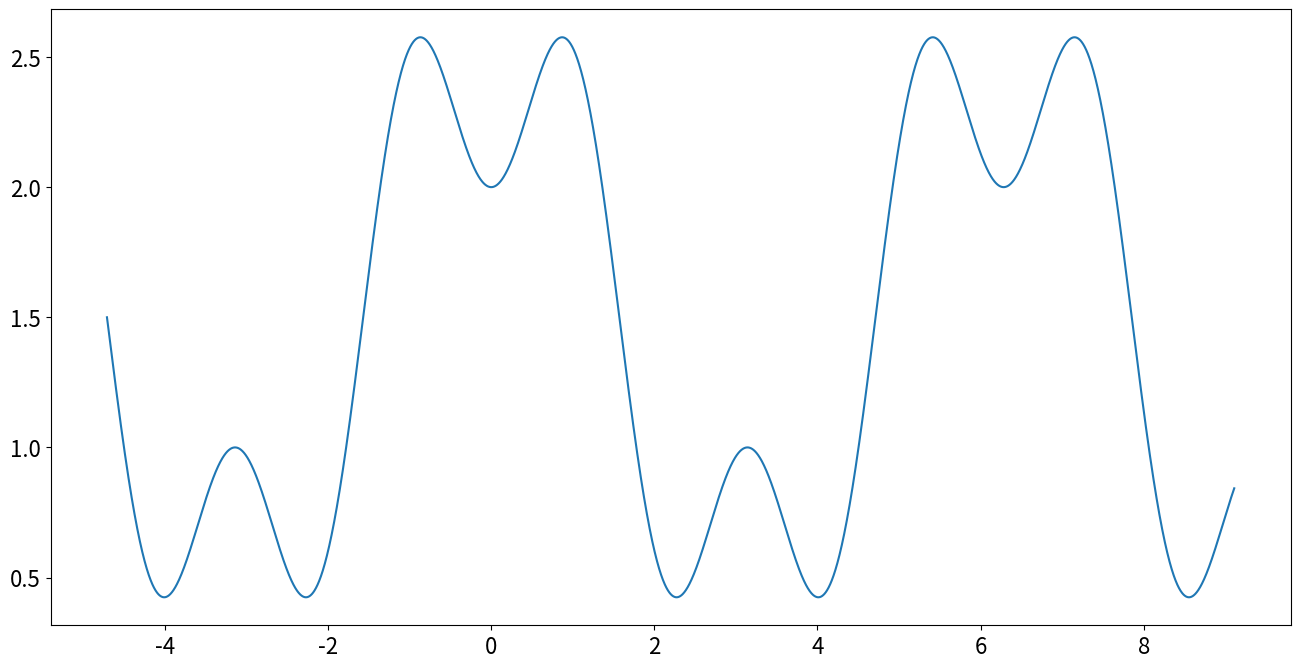

Generate this figure with matplotlib: (Note: this script raises an exception after producing the figure.)
import numpy as np
import matplotlib.pyplot as plt

def is_jupyter():
    """Return true if running in a Jupyter Notebook"""
    try:
        if get_ipython().__class__.__name__ == 'ZMQInteractiveShell':
            return True
        else:
            return False
    except: 
        return False

x_lims = [-1.5*np.pi, 2.9*np.pi]

def frequency_profile(sample_points):
    """
       Get y-axis data for sampling data x_vals.
    """
    X = 1.5 + np.cos(sample_points) - 0.5 * np.cos(3*sample_points)
    
    return X

def plot_figures(DTFT_freq, DTFT_amp, DFT_freq, DFT_amp):
    """
        Plot a figure showing a continuous DTFT, and samples of this
        function representing the DFT.  Also plot a second figure that
        displays the inverse DFT of the samples.  Arguments are:
            DTFT_freq: the frequencies corresponding to the DTFT plot samples
            DTFT_amp: the amplitude of the DTFT at the plot sampling points
            DFT_freq: the N_points frequencies of the DFT samples
            DFT_amp: the DFT amplitude at the N_points sampling points
    """

    # Extract the plot information that we need from the data
    N_points = len(DFT_freq)
    x_lims = [min(DTFT_freq),max(DTFT_freq)]
    
    # Create the plot figure
    plt.figure(figsize = (16, 8))
    # Update label font size
    plt.rcParams.update({'font.size': 16})
    
    # plot X in continuous frequency
    plt.plot(DTFT_freq, DTFT_amp)
    
    # Get current axes instance
    ax = plt.gca()
    
    # Get current ylim
    yll, yul = ax.get_ylim()
    
    # Plot sampling using stem 
    (markerLines, stemLines, baseLines) = plt.stem(DFT_freq, 
                                                   DFT_amp, 
                                                   markerfmt='ro',
                                                   use_line_collection = True,
                                                   bottom = yll)
    
    # Set stemlines and baselines color to red and linewidth = 1
    plt.setp(stemLines, color = 'red', linewidth=1)
    plt.setp(baseLines, color = 'red', linewidth=1)
    
    # Tidy up the plot to control axes sizes and labels
    plt.xlim(x_lims)
    plt.ylim([yll, yul])
    
    # Set y axis to invisible
    ax.get_yaxis().set_visible(False)
    plt.title('$X(\omega)$, N=%d'%N_points)
    plt.xlabel('Frequency (radians/sampling interval)')
    plt.xticks(np.linspace(-np.pi, 2*np.pi, 4), 
               ['$-\pi$', '0', '$\pi$', '$2\pi$'])
    
    # Save figure in python or ipython system
    if not is_jupyter(): plt.savefig('sampling_in_frequency_%d.pdf'%N_points)
    
    # Now use the inverse DFT transform to attempt to recover the data
    # from the samples of the DTFT

    # Calculate inverse DFT which should be real as the transform
    # is symmetric and real
    xn = np.real(np.fft.ifft(DFT_amp))

    # Create the second plot figure
    plt.figure(figsize = (16, 8))
    # Update label font size
    plt.rcParams.update({'font.size': 16})
    plot_data = np.tile(xn,3)
    plot_time = np.arange(-len(xn),2*len(xn))
    # Plot sampling using stem 
    (markerLines, stemLines, baseLines) = plt.stem(plot_time, 
                                                   plot_data, 
                                                   markerfmt='ro',
                                                   use_line_collection = True,
                                                   bottom = 0)

    # Set stemlines and baselines color and linewidth
    plt.setp(stemLines, color = 'blue', linewidth=1)
    plt.setp(baseLines, color = 'black', linewidth=1)

    plt.xlim([-len(xn),2*len(xn)-1])
    
    plt.title('Inverse DFT, $x(n)$, N=%d'%N_points)
    plt.xlabel('Time (samples)')
    plt.ylabel('Amplitude')

    # Save figure in python or ipython system
    if not is_jupyter(): plt.savefig('sampling_in_frequency_inverse_transform_%d.pdf'%N_points)


def plot_sampled_DTFT(x_lims, N_points):
    """
       Plot figure with different N points.
    """
    DTFT_freq = np.linspace(x_lims[0], x_lims[1],
                     int((x_lims[1]-x_lims[0])/0.01*np.pi))
    DTFT_amp = frequency_profile(DTFT_freq)
    
    # Define x-axis and y-axis for sampling
    DFT_freq = np.arange(0,N_points) * 2 * np.pi / N_points
    DFT_amp = frequency_profile(DFT_freq)

    plot_figures(DTFT_freq, DTFT_amp, DFT_freq, DFT_amp)

# For the first plot, use 8 points
plot_sampled_DTFT(x_lims, 8)

# For the remaining plots, repeat with different N 
plot_sampled_DTFT(x_lims, 11)
plot_sampled_DTFT(x_lims, 7)
plot_sampled_DTFT(x_lims, 4)